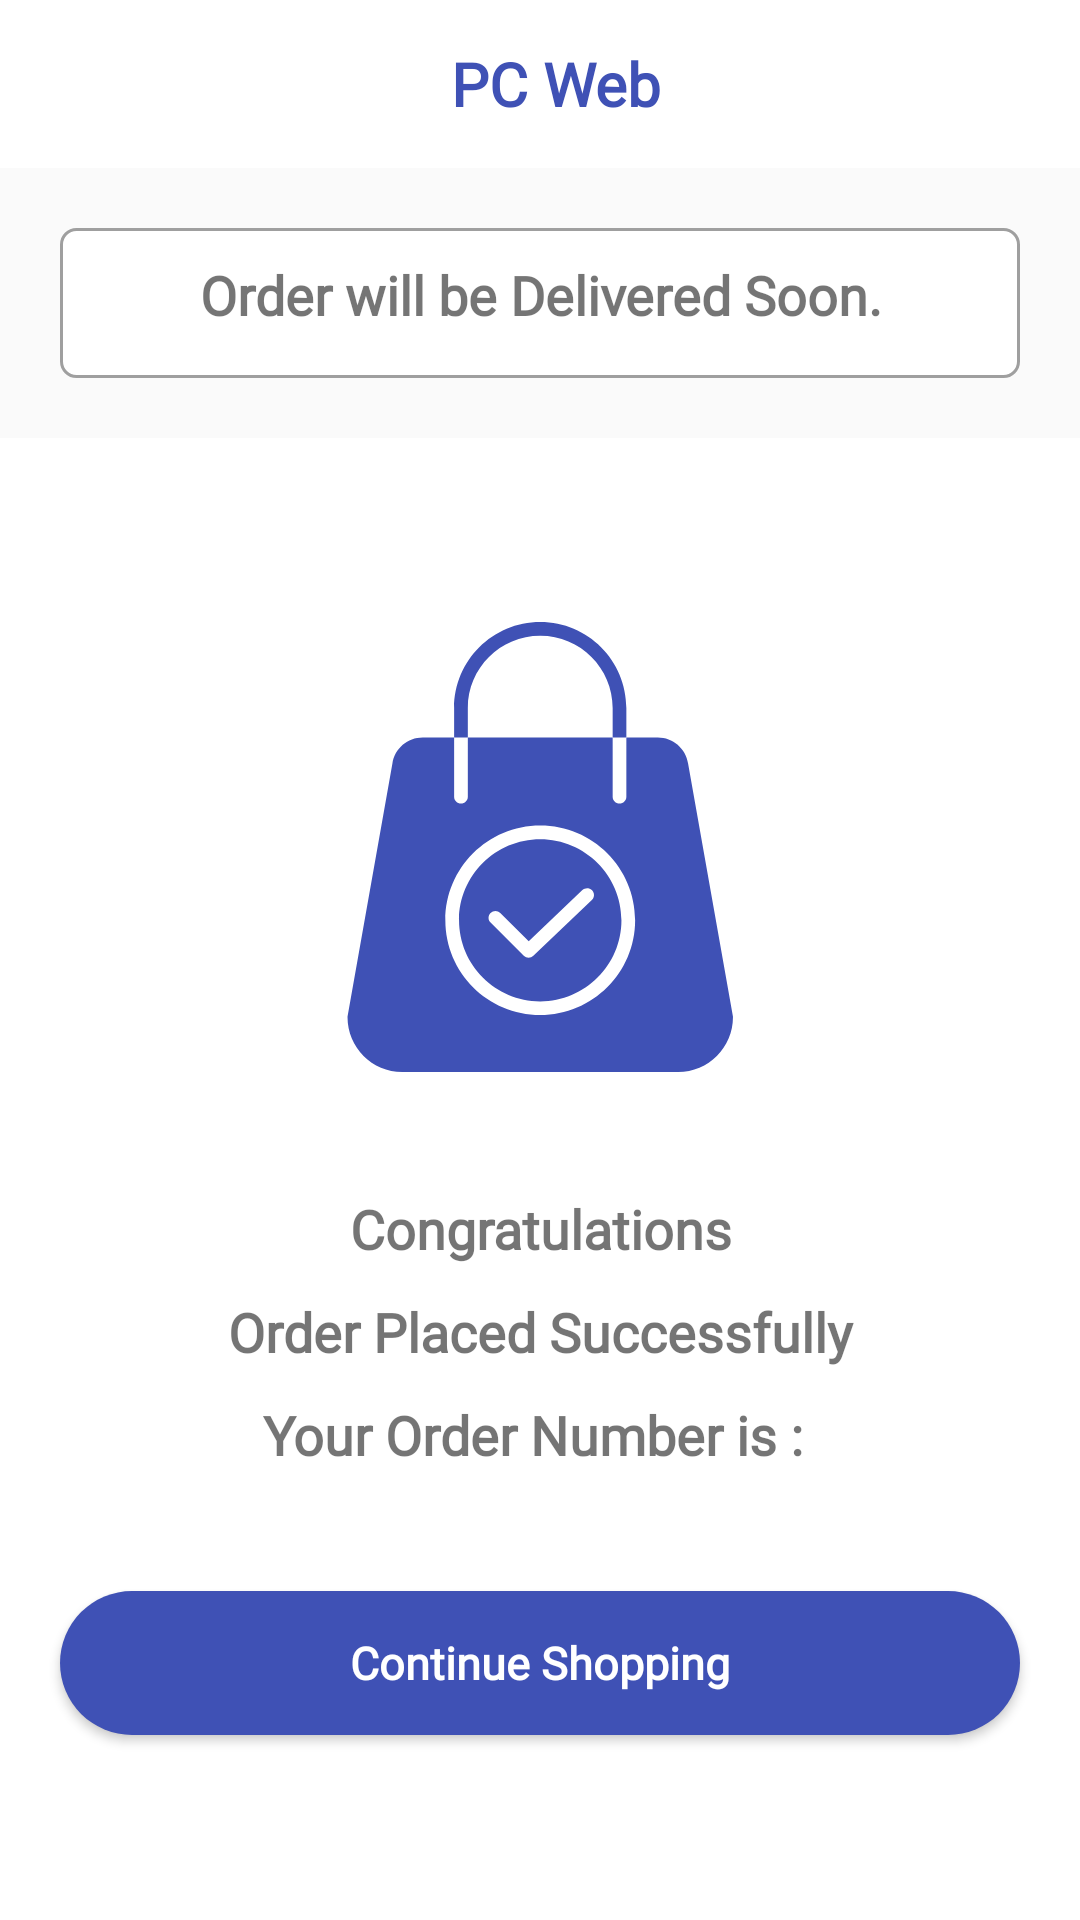

Here is an Android app screen rendered from its layout file. Give the layout XML and the strings, colors and styles it references.
<!-- AndroidManifest.xml: application theme AppTheme -->
<!-- res/layout/activity_order_placed.xml -->
<?xml version="1.0" encoding="utf-8"?>
<LinearLayout
    xmlns:android="http://schemas.android.com/apk/res/android"
    xmlns:app="http://schemas.android.com/apk/res-auto"
    xmlns:tools="http://schemas.android.com/tools"
    android:layout_width="match_parent"
    android:layout_height="match_parent"
    android:orientation="vertical"
    android:gravity="center_vertical"
    tools:context=".Activity.OrderPlacedActivity">

    <androidx.appcompat.widget.Toolbar
        style="@style/toolBar"
        android:id="@+id/cartToolBar">

        <LinearLayout
            android:layout_width="match_parent"
            android:layout_height="match_parent"
            android:orientation="horizontal"
            android:layout_marginRight="10dp"
            android:gravity="center_horizontal">

            <TextView
                style="@style/toolBarHeading"
                android:textColor="@color/colorAccent"
                android:text="@string/home" />

        </LinearLayout>

    </androidx.appcompat.widget.Toolbar>












    <TextView
        android:layout_width="match_parent"
        android:layout_height="wrap_content"
        android:text="Order will be Delivered Soon."
        android:textSize="18sp"
        android:textStyle="bold"
        android:gravity="center_horizontal"
        android:layout_margin="20dp"
        android:padding="10dp"
        android:background="@drawable/address_background"
        android:fontFamily="@font/avenir"/>

    <LinearLayout
        android:layout_width="match_parent"
        android:layout_height="match_parent"
        android:orientation="vertical"
        android:background="#fff"
        android:gravity="center_vertical">
        <ImageView
            android:layout_width="match_parent"
            android:layout_height="150dp"
            android:src="@drawable/ic_shopping_done"/>

        <TextView
            android:layout_width="match_parent"
            android:layout_height="wrap_content"
            android:text="Congratulations"
            android:textSize="18sp"
            android:textStyle="bold"
            android:gravity="center_horizontal"
            android:layout_marginTop="40dp"
            android:fontFamily="@font/avenir"/>

        <TextView
            android:layout_width="match_parent"
            android:layout_height="wrap_content"
            android:text="Order Placed Successfully"
            android:textSize="18sp"
            android:textStyle="bold"
            android:gravity="center_horizontal"
            android:layout_marginTop="10dp"
            android:fontFamily="@font/avenir"/>

        <LinearLayout
            android:layout_width="match_parent"
            android:layout_height="wrap_content"
            android:layout_marginTop="10dp"
            android:orientation="horizontal"
            android:gravity="center_horizontal">
            <TextView
                android:layout_width="wrap_content"
                android:layout_height="wrap_content"
                android:text="Your Order Number is : "
                android:textSize="18sp"
                android:textStyle="bold"
                android:fontFamily="@font/avenir"/>

            <TextView
                android:id="@+id/order_id_tv"
                android:layout_width="wrap_content"
                android:layout_height="wrap_content"
                android:textSize="18sp"
                android:textStyle="bold"
                android:fontFamily="@font/avenir"/>

        </LinearLayout>

        <Button
            android:id="@+id/continue_shopping"
            android:layout_width="match_parent"
            android:layout_height="wrap_content"
            android:layout_marginTop="40dp"
            android:layout_marginLeft="20dp"
            android:layout_marginRight="20dp"
            android:text="Continue Shopping"
            android:textSize="15sp"
            android:textStyle="bold"
            android:textColor="#fff"
            android:textAllCaps="false"
            android:background="@drawable/button_green"
            android:fontFamily="@font/avenir"/>
    </LinearLayout>
</LinearLayout>
<!-- resources referenced by this layout -->
<resources>
  <color name="colorAccent">#3F51B5</color>
  <!-- drawable address_background (drawable) -->
  <?xml version="1.0" encoding="utf-8"?>
  <shape xmlns:android="http://schemas.android.com/apk/res/android"
      android:shape="rectangle">
  
      <corners
          android:radius="5dp"/>
      <size
          android:height="50dp"
          android:width="400dp"/>
      <stroke
          android:color="@color/textColor"
          android:width="1dp" />
      <solid
          android:color="@color/whiteBackgroundColor"/>
  
  </shape>
  <!-- drawable button_green (drawable) -->
  <?xml version="1.0" encoding="utf-8"?>
  <shape xmlns:android="http://schemas.android.com/apk/res/android"
      android:shape="rectangle">
  
      <corners
          android:radius="100dp"/>
      <size
          android:height="20dp"
          android:width="400dp"/>
  
  
      <solid android:color="@color/colorAccent"/>
  
  </shape>
  <!-- drawable ic_shopping_done (drawable) -->
  <vector android:height="256dp" android:viewportHeight="460.501"
      android:viewportWidth="460" android:width="256dp" xmlns:android="http://schemas.android.com/apk/res/android">
      <path android:fillColor="#3F51B5" android:pathData="m427.145,403.25 l-45.773,-258.395c-2.375,-15.332 -15.605,-26.617 -31.121,-26.555h-31.973v60.477c0,3.867 -3.133,7 -7,7 -3.863,0 -7,-3.133 -7,-7v-60.477h-148.055v60.477c0,3.867 -3.133,7 -7,7 -3.867,0 -7,-3.133 -7,-7v-60.477h-31.973c-15.516,-0.063 -28.746,11.223 -31.121,26.555l-45.77,258.395c-0.074,0.402 -0.109,0.813 -0.109,1.219 0.039,30.93 25.102,55.996 56.031,56.031h281.938c30.93,-0.035 55.996,-25.102 56.031,-56.031 0,-0.406 -0.035,-0.816 -0.105,-1.219zM230.25,402.25c-53.57,0 -97,-43.426 -97,-97 0,-53.57 43.43,-97 97,-97s97,43.43 97,97c-0.059,53.547 -43.453,96.941 -97,97zM230.25,402.25"/>
      <path android:fillColor="#3F51B5" android:pathData="m230.25,222.25c-45.84,0 -83,37.16 -83,83s37.16,83 83,83 83,-37.16 83,-83c-0.051,-45.816 -37.18,-82.949 -83,-83zM283,284.488 L223.203,341.609c-2.75,2.629 -7.098,2.578 -9.785,-0.109l-33.926,-33.922c-2.734,-2.734 -2.734,-7.168 0,-9.902 2.73,-2.734 7.164,-2.734 9.898,0l29.086,29.086 54.855,-52.398c1.805,-1.754 4.41,-2.406 6.824,-1.707 2.418,0.699 4.273,2.641 4.863,5.086 0.586,2.449 -0.184,5.02 -2.02,6.742zM283,284.488"/>
      <path android:fillColor="#3F51B5" android:pathData="m156.223,88.027c0,-40.883 33.145,-74.027 74.027,-74.027 40.887,0 74.027,33.145 74.027,74.027v30.273h14v-30.273c0,-48.617 -39.41,-88.027 -88.027,-88.027s-88.027,39.41 -88.027,88.027v30.273h14zM156.223,88.027"/>
  </vector>
  <string name="home">PC Web</string>
  <style name="toolBar" parent="Theme.AppCompat.Light.NoActionBar">
          <item name="android:layout_height">wrap_content</item>
          <item name="android:layout_width">match_parent</item>
          <item name="android:background">#ffffff</item>
          <item name="android:fontFamily" tools:targetApi="jelly_bean">@font/avenir</item>
      </style>
  <style name="toolBarHeading" parent="Theme.AppCompat.Light.NoActionBar">
          <item name="android:layout_height">wrap_content</item>
          <item name="android:layout_width">wrap_content</item>
          <item name="android:textSize">20sp</item>
          <item name="android:textStyle">bold|normal</item>
          <item name="android:layout_marginLeft">5dp</item>
          <item name="android:textColor">@color/editTextColor</item>
          <item name="android:fontFamily" tools:targetApi="jelly_bean">@font/avenir</item>
      </style>
  <style name="AppTheme" parent="Theme.MaterialComponents.Light.NoActionBar.Bridge">
          
          <item name="colorPrimary">@color/colorPrimary</item>
          <item name="colorPrimaryDark">@color/colorPrimaryDark</item>
          <item name="colorAccent">@color/colorAccent</item>
      </style>
  <color name="textColor">#FF9F9F9F</color>
  <color name="whiteBackgroundColor">#ffffff</color>
  <color name="editTextColor">#000</color>
  <color name="colorPrimary">#3F51B5</color>
  <color name="colorPrimaryDark">#3F51B5</color>
</resources>
